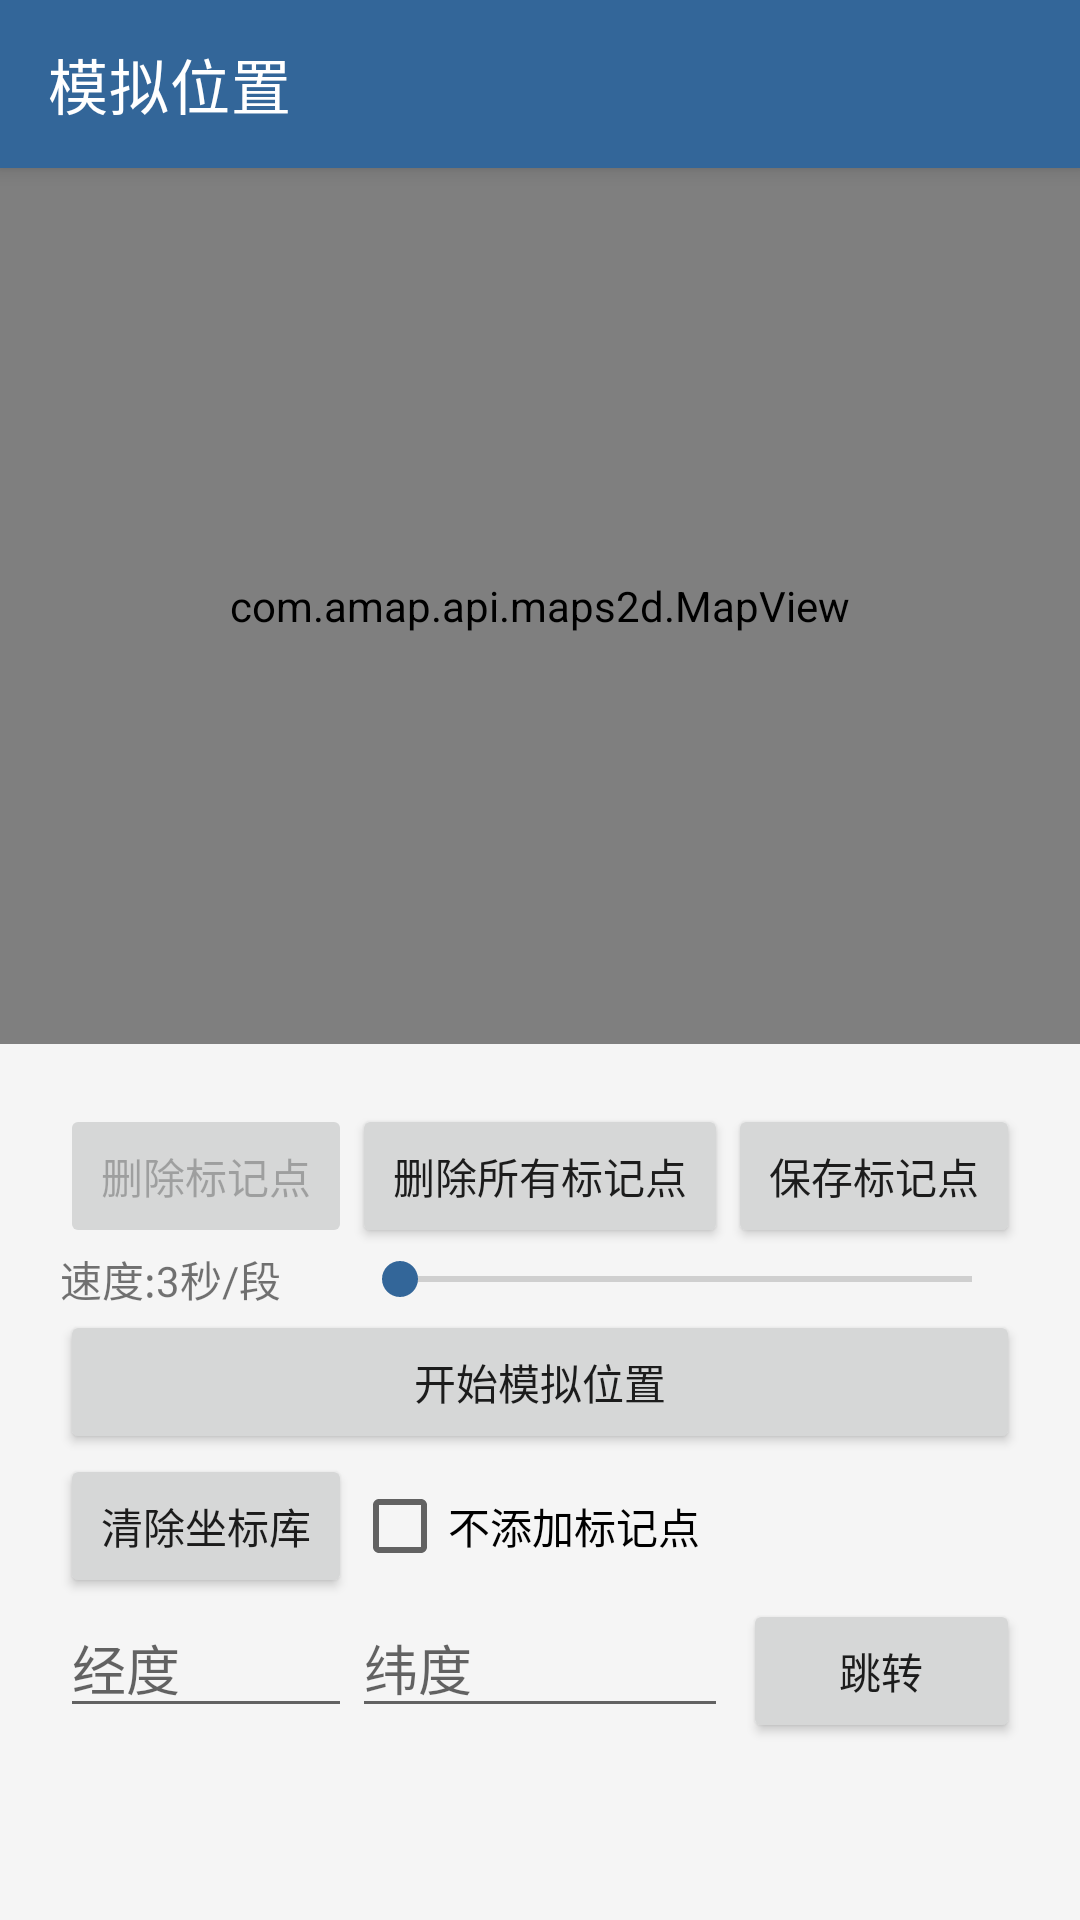

The Android layout XML behind this screen, and the referenced resources:
<!-- AndroidManifest.xml: application theme Theme.模拟位置 -->
<!-- res/layout/activity_main.xml -->
<?xml version="1.0" encoding="utf-8"?>
<LinearLayout xmlns:android="http://schemas.android.com/apk/res/android"
    xmlns:app="http://schemas.android.com/apk/res-auto"
    xmlns:tools="http://schemas.android.com/tools"
    android:layout_width="match_parent"
    android:layout_height="match_parent"
    android:orientation="vertical"
    tools:context=".MainActivity">

    <com.google.android.material.appbar.MaterialToolbar
        android:id="@+id/toolbar"
        style="@style/Widget.MaterialComponents.Toolbar.Primary"
        android:layout_width="match_parent"
        android:layout_height="wrap_content"
        app:title="@string/app_name" />

    <LinearLayout
        android:layout_width="match_parent"
        android:layout_height="match_parent"
        android:orientation="vertical">

        <com.amap.api.maps2d.MapView
            android:id="@+id/main_mapview"
            android:layout_width="match_parent"
            android:layout_height="0dp"
            android:layout_weight="1" />


        <TableLayout
            android:layout_width="match_parent"
            android:layout_height="0dp"
            android:layout_weight="1"
            android:stretchColumns="*"
            android:padding="20dp">

            <TableRow android:gravity="start">

                <Button
                    android:id="@+id/main_delete_marker"
                    android:layout_width="wrap_content"
                    android:layout_height="wrap_content"
                    android:enabled="false"
                    android:text="删除标记点"
                    tools:ignore="HardcodedText" />

                <Button
                    android:layout_width="wrap_content"
                    android:layout_height="wrap_content"
                    android:onClick="deleteAllMarkers"
                    android:text="删除所有标记点"
                    tools:ignore="HardcodedText" />

                <Button
                    android:layout_width="wrap_content"
                    android:layout_height="wrap_content"
                    android:onClick="saveMarkers"
                    android:text="保存标记点"
                    tools:ignore="HardcodedText" />
            </TableRow>

            <TableRow android:gravity="center">

                <TextView
                    android:id="@+id/main_speed_text"
                    android:layout_width="wrap_content"
                    android:layout_height="wrap_content"
                    android:text="速度:3秒/段"
                    tools:ignore="HardcodedText" />

                <SeekBar
                    android:id="@+id/main_speed_change"
                    android:layout_width="0dp"
                    android:layout_height="wrap_content"
                    android:layout_weight="1" />
            </TableRow>

            <Button
                android:id="@+id/main_start_btn"
                android:layout_width="wrap_content"
                android:layout_height="wrap_content"
                android:onClick="startEmulatePosition"
                android:text="开始模拟位置"
                tools:ignore="HardcodedText" />

            <TableRow android:gravity="center|start">

                <Button
                    android:layout_width="wrap_content"
                    android:layout_height="wrap_content"
                    android:onClick="clearCoordinate"
                    android:text="清除坐标库"
                    tools:ignore="HardcodedText" />

                <CheckBox
                    android:id="@+id/main_not_add_mark"
                    android:layout_width="wrap_content"
                    android:layout_height="wrap_content"
                    android:text="不添加标记点"
                    tools:ignore="HardcodedText" />
            </TableRow>

            <TableRow>

                    <EditText
                        android:id="@+id/main_edit_longitude"
                        android:layout_width="match_parent"
                        android:layout_height="wrap_content"
                        android:layout_weight="1"
                        android:digits="0123456789."
                        android:hint="经度"
                        android:maxLines="1"
                        android:singleLine="true"
                        android:inputType="number"
                        tools:ignore="HardcodedText" />

                    <EditText
                        android:id="@+id/main_edit_latitude"
                        android:layout_width="match_parent"
                        android:layout_height="wrap_content"
                        android:layout_weight="1"
                        android:digits="0123456789."
                        android:hint="纬度"
                        android:maxLines="1"
                        android:singleLine="true"
                        tools:ignore="HardcodedText"
                        android:inputType="number" />

                    <Button
                        android:layout_marginStart="5dp"
                        android:layout_weight="1"
                        android:layout_width="wrap_content"
                        android:layout_height="wrap_content"
                        android:onClick="jumpTo"
                        android:text="跳转" />
            </TableRow>

        </TableLayout>

    </LinearLayout>

</LinearLayout>
<!-- resources referenced by this layout -->
<resources>
  <string name="app_name">模拟位置</string>
  <style name="Theme.模拟位置" parent="Theme.MaterialComponents.Light.NoActionBar">
          
          <item name="android:windowBackground">@color/backgroundColor</item>
          
          <item name="colorPrimary">@color/colorPrimary</item>
          <item name="colorPrimaryDark">@color/colorPrimary</item>
          
          <item name="colorAccent">@color/colorAccent</item>
          
          <item name="colorOnSecondary">#ffffff</item>
      </style>
  <color name="backgroundColor">#f5f5f5</color>
  <color name="colorPrimary">#336699</color>
  <color name="colorAccent">#336699</color>
</resources>
